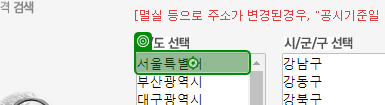
Task: Robotic Enterprise Framework
Workflow: 03_DataExtraction

Step 1: click on the option '{0}' in window '부동산공시가격 알리미' (chrome.exe)
